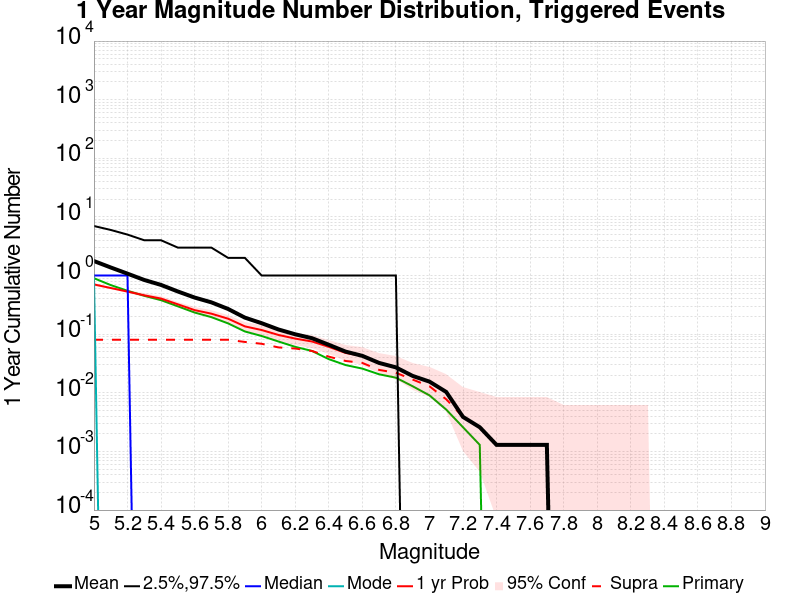

Data behind this chart, as committed beside it:
Mag, Mean, 2.5 %ile, 97.5 %ile, Median, Mode, 1 yr Probability, 1 yr Supra-Seis Prob, Primary Aftershocks Mean
5.0, 1.768, 0.0, 7.0, 1.0, 1.0, 0.7063, 0.08021, 0.9017
5.1, 1.374, 0.0, 6.0, 1.0, 0.0, 0.6132, 0.08021, 0.6882
5.2, 1.078, 0.0, 5.0, 1.0, 0.0, 0.533, 0.08021, 0.5498
5.3, 0.8409, 0.0, 4.0, 0.0, 0.0, 0.4605, 0.08021, 0.4515
5.4, 0.6921, 0.0, 4.0, 0.0, 0.0, 0.4049, 0.08021, 0.3803
5.5, 0.5356, 0.0, 3.0, 0.0, 0.0, 0.3234, 0.08021, 0.2988
5.6, 0.4217, 0.0, 3.0, 0.0, 0.0, 0.2574, 0.08021, 0.2342
5.7, 0.3493, 0.0, 3.0, 0.0, 0.0, 0.2238, 0.08021, 0.1953
5.8, 0.2691, 0.0, 2.0, 0.0, 0.0, 0.1837, 0.08021, 0.1527
5.9, 0.1915, 0.0, 2.0, 0.0, 0.0, 0.1358, 0.07374, 0.1113
6.0, 0.1539, 0.0, 1.0, 0.0, 0.0, 0.1177, 0.06856, 0.09314
6.1, 0.1203, 0.0, 1.0, 0.0, 0.0, 0.09702, 0.05951, 0.07503
6.2, 0.09961, 0.0, 1.0, 0.0, 0.0, 0.08409, 0.05692, 0.0608
6.3, 0.08538, 0.0, 1.0, 0.0, 0.0, 0.07503, 0.05175, 0.05175
6.4, 0.06598, 0.0, 1.0, 0.0, 0.0, 0.0608, 0.0414, 0.03752
6.5, 0.05045, 0.0, 1.0, 0.0, 0.0, 0.04787, 0.03493, 0.02975
6.6, 0.04269, 0.0, 1.0, 0.0, 0.0, 0.04269, 0.03234, 0.02587
6.7, 0.03234, 0.0, 1.0, 0.0, 0.0, 0.03234, 0.02458, 0.0207
6.8, 0.02717, 0.0, 1.0, 0.0, 0.0, 0.02717, 0.02199, 0.01811
6.9, 0.0194, 0.0, 0.0, 0.0, 0.0, 0.0194, 0.01682, 0.01294
7.0, 0.01552, 0.0, 0.0, 0.0, 0.0, 0.01552, 0.01294, 0.009056
7.1, 0.01035, 0.0, 0.0, 0.0, 0.0, 0.01035, 0.007762, 0.005175
7.2, 0.003881, 0.0, 0.0, 0.0, 0.0, 0.003881, 0.003881, 0.002587
7.3, 0.002587, 0.0, 0.0, 0.0, 0.0, 0.002587, 0.002587, 0.001294
7.4, 0.001294, 0.0, 0.0, 0.0, 0.0, 0.001294, 0.001294, 0.0
7.5, 0.001294, 0.0, 0.0, 0.0, 0.0, 0.001294, 0.001294, 0.0
7.6, 0.001294, 0.0, 0.0, 0.0, 0.0, 0.001294, 0.001294, 0.0
7.7, 0.001294, 0.0, 0.0, 0.0, 0.0, 0.001294, 0.001294, 0.0
7.8, 0.0, 0.0, 0.0, 0.0, 0.0, 0.0, 0.0, 0.0
7.9, 0.0, 0.0, 0.0, 0.0, 0.0, 0.0, 0.0, 0.0
8.0, 0.0, 0.0, 0.0, 0.0, 0.0, 0.0, 0.0, 0.0
8.1, 0.0, 0.0, 0.0, 0.0, 0.0, 0.0, 0.0, 0.0
8.2, 0.0, 0.0, 0.0, 0.0, 0.0, 0.0, 0.0, 0.0
8.3, 0.0, 0.0, 0.0, 0.0, 0.0, 0.0, 0.0, 0.0
8.4, 0.0, 0.0, 0.0, 0.0, 0.0, 0.0, 0.0, 0.0
8.5, 0.0, 0.0, 0.0, 0.0, 0.0, 0.0, 0.0, 0.0
8.6, 0.0, 0.0, 0.0, 0.0, 0.0, 0.0, 0.0, 0.0
8.7, 0.0, 0.0, 0.0, 0.0, 0.0, 0.0, 0.0, 0.0
8.8, 0.0, 0.0, 0.0, 0.0, 0.0, 0.0, 0.0, 0.0
8.9, 0.0, 0.0, 0.0, 0.0, 0.0, 0.0, 0.0, 0.0
9.0, 0.0, 0.0, 0.0, 0.0, 0.0, 0.0, 0.0, 0.0
